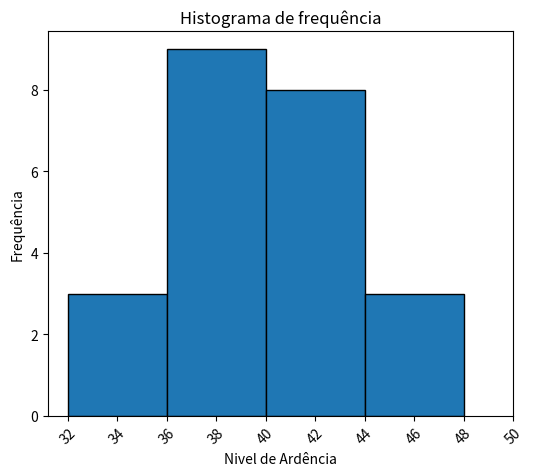
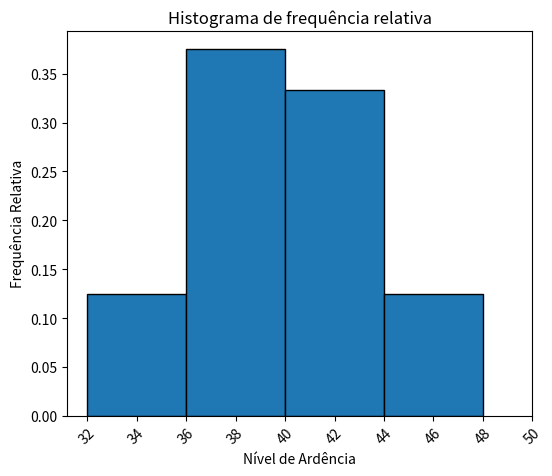

Write Python code to recreate these figures, in order.
import pandas as pd
import numpy as np
from math import sqrt, ceil
import matplotlib.pyplot as plt

dados = pd.Series([35,51,44,42,37,38,36,39,44,43,40,40,32,39,41,38,42,39,40,46,37,35,41,39])

# Valores importantes
total = dados.count()
v_max = dados.max()
v_min = dados.min()
amp = v_max - v_min
qtde_classes = 5
h = ceil(amp/qtde_classes)

# print(f"Total: {total} \nMax: {v_max} \nMin: {v_min} \nAmplitude: {amp} \nTotal de classes: {qtde_classes} \nAmplitude de classe: {h}")

# Definindo a frequência e criando DataFrame
freq = dados.value_counts(bins=qtde_classes).sort_index()
df = pd.DataFrame(freq)
df = df.reset_index()
df.columns = ["Classe", "Frequência"]

# Definindo o intervalo
end = v_min + h * qtde_classes
intervalos = pd.interval_range(start= v_min, end= end, freq= h)
df["Classe"] = intervalos

pts_medios = [inter.mid for inter in intervalos]
df["Pontos Médios"] = pts_medios

df["Frequência Relativa"] = df["Frequência"] / total
df["Frequência Acumulado"] = df["Frequência"].cumsum()

print(df)

# --------------- Histograma ---------------
# Frequência
classes = []
for intervalo in intervalos:
    classes.append(intervalo.left)

plt.figure(figsize=(6,5))
plt.hist(x=df["Pontos Médios"], bins=classes, weights=df["Frequência"], edgecolor="black")
plt.title("Histograma de frequência")
plt.xlabel("Nivel de Ardência")
plt.ylabel("Frequência")
plt.xticks(np.concatenate([classes, df["Pontos Médios"]]), rotation=45)


# Frequência Relativa
plt.figure(figsize=(6,5))
plt.hist(x=df["Pontos Médios"], bins=classes, weights=df["Frequência Relativa"], edgecolor="black")
plt.title("Histograma de frequência relativa")
plt.xlabel("Nível de Ardência")
plt.ylabel("Frequência Relativa")
plt.xticks(np.concatenate([classes, df["Pontos Médios"]]), rotation=45)

plt.show()